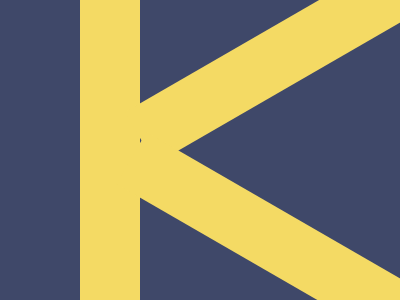

Give the HTML and CSS whose rendering is this image.

<!DOCTYPE html>
<html lang="en">
<head>
  <meta charset="UTF-8">
  <meta name="viewport" content="width=device-width, initial-scale=1.0">
  <title>Styled Lines</title>
  <style>
    body {
      margin: 0;
      background: #3F4869;
    }
    .line {
      position: absolute;
      left: 20%;
      width: 60px;
      height: 300px;
      background: #F4DA64;
    }
    .r1 {
      top: -29%;
      left: 60%;
      transform: rotate(60deg);
    }
    .r2 {
      height: 320px;
      top: 26%;
      left: 60%;
      transform: rotate(-60deg);
    }
  </style>
</head>
<body>
  <div class="line"></div>
  <div class="line r1"></div>
  <div class="line r2"></div>
</body>
</html>
